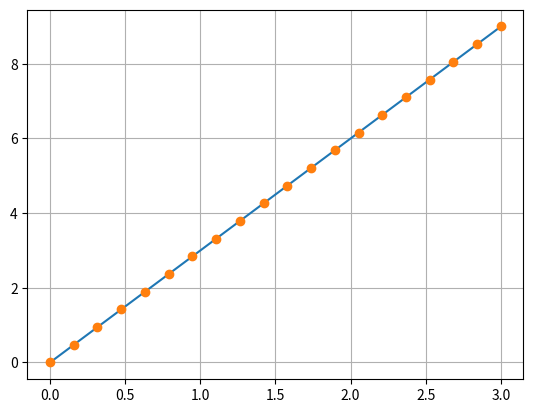
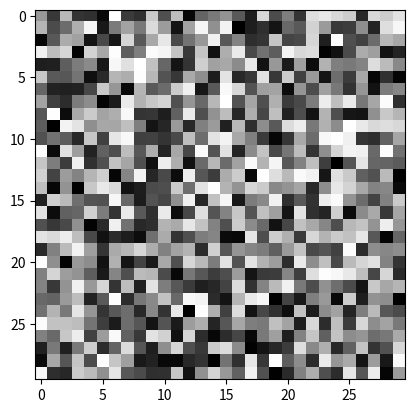
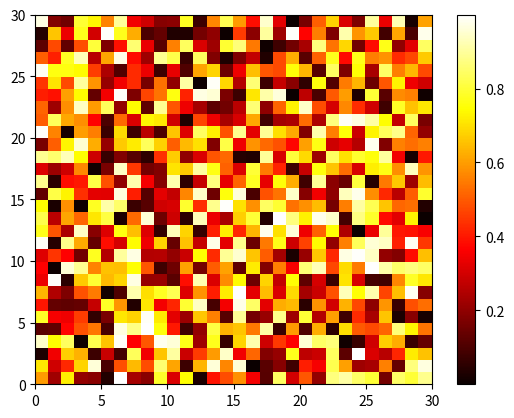

Python code for these plots, in order:
import numpy
import matplotlib.pyplot as plt
x = numpy.linspace(0,3,20)
y = numpy.linspace(0,9,20)
plt.plot(x,y)
plt.plot(x,y,'o')
plt.grid()
plt.figure()
image = numpy.random.rand(30,30)
plt.imshow(image)
plt.gray()
plt.figure()
plt.pcolor(image)
plt.hot()
plt.colorbar()
plt.show()
